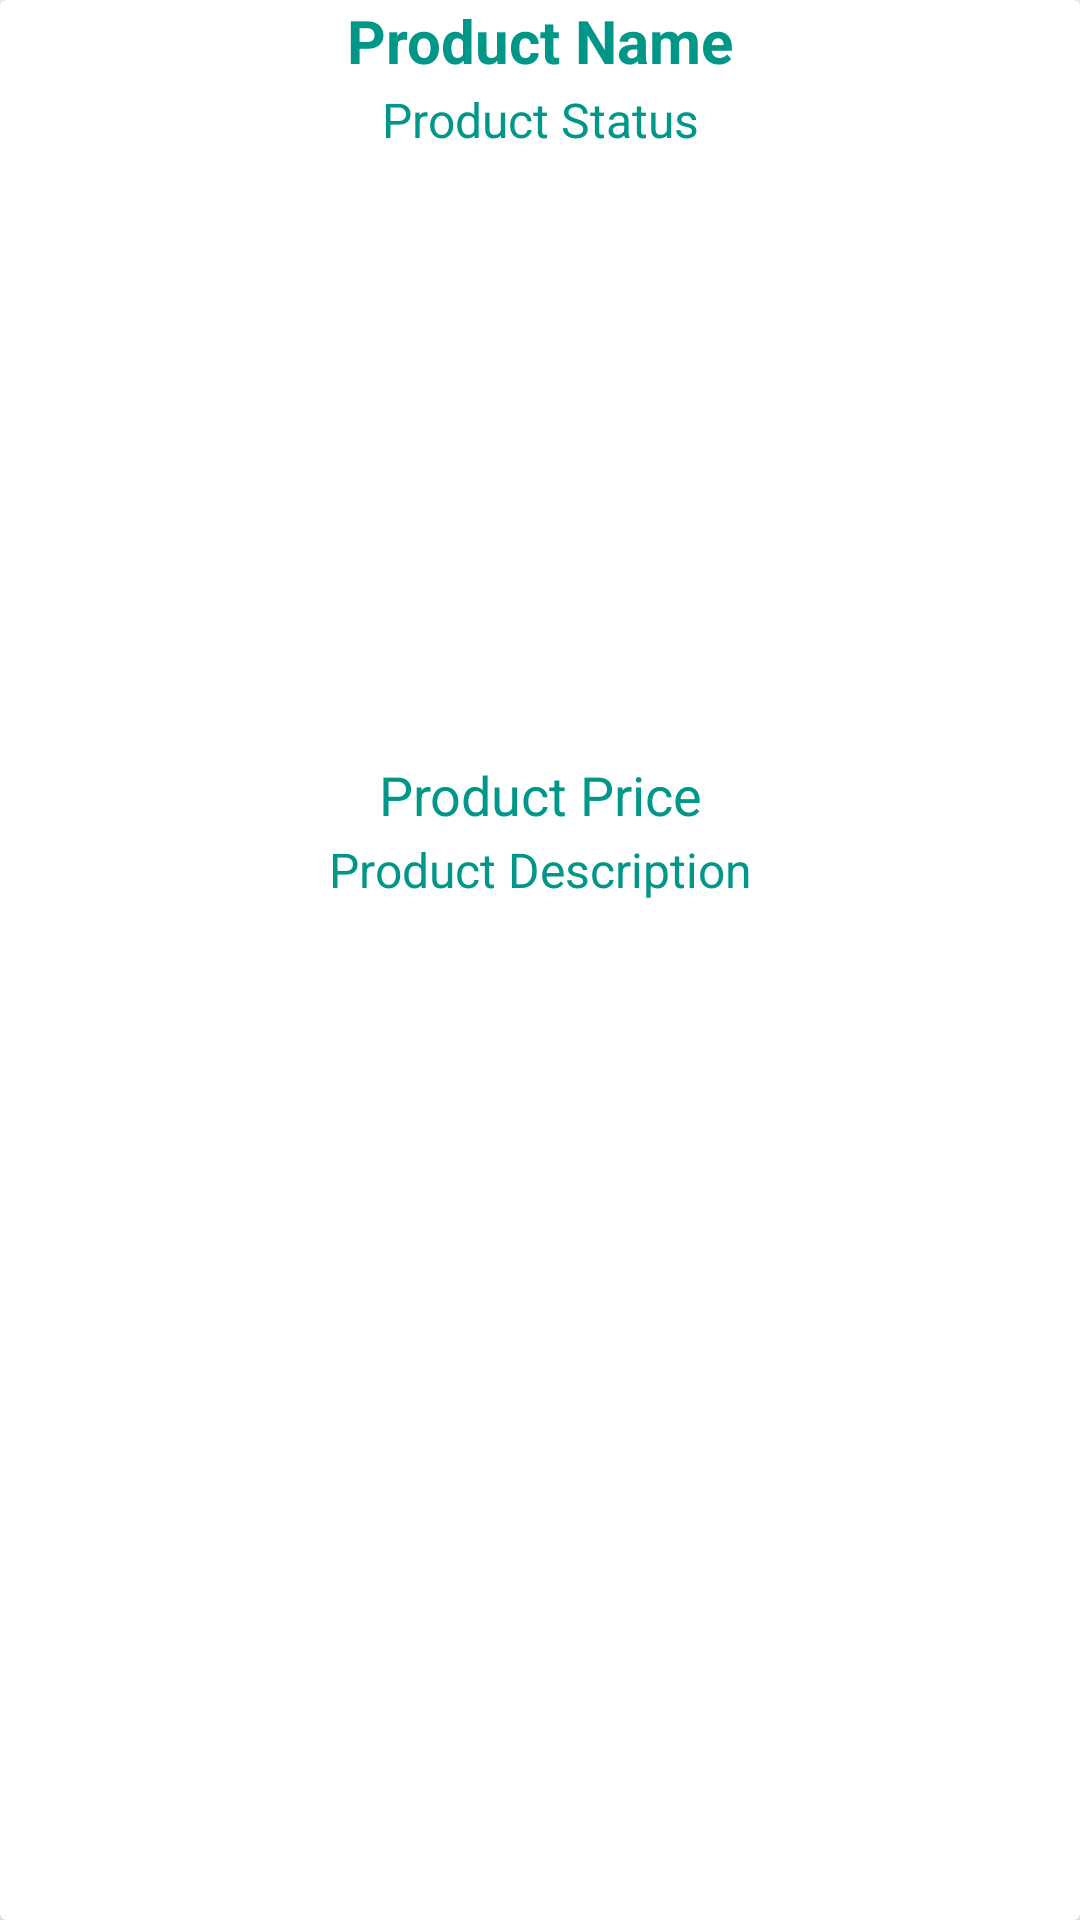

Layout XML and referenced resources for this Android screen:
<!-- AndroidManifest.xml: application theme Theme.ECommerce -->
<!-- res/layout/seller_item_view.xml -->
<?xml version="1.0" encoding="utf-8"?>
<androidx.cardview.widget.CardView xmlns:android="http://schemas.android.com/apk/res/android"
    android:layout_width="match_parent"
    android:layout_height="wrap_content"
    xmlns:app="http://schemas.android.com/apk/res-auto"
    android:layout_marginTop="20dp"
    android:layout_marginStart="15dp"
    android:layout_marginEnd="15dp"
    app:cardElevation="15dp"
    >

    <RelativeLayout
        android:layout_width="match_parent"
        android:layout_height="match_parent">


        <TextView
            android:id="@+id/seller_product_name"
            android:layout_width="match_parent"
            android:layout_height="wrap_content"
            android:text="Product Name"
            android:textAlignment="center"
            android:textSize="20dp"
            android:textStyle="bold"
            android:textColor="#009688"
            />

        <TextView
            android:id="@+id/seller_product_state"
            android:layout_width="match_parent"
            android:layout_height="wrap_content"
            android:layout_below="@+id/seller_product_name"
            android:text="Product Status"
            android:layout_marginTop="2dp"
            android:textAlignment="center"
            android:textSize="16dp"
            android:textColor="#009688"
            />

        <ImageView
            android:id="@+id/product_seller_image"
            android:layout_width="match_parent"
            android:layout_height="200dp"
            android:layout_below="@+id/seller_product_state"
            android:scaleType="centerCrop"
            android:layout_marginTop="2dp"
            />
        <TextView
            android:id="@+id/product_seller_price"
            android:layout_width="match_parent"
            android:layout_height="wrap_content"
            android:layout_below="@+id/product_seller_image"
            android:text="Product Price"
            android:textAlignment="center"
            android:textSize="18dp"
            android:textColor="#009688"
            />

        <TextView
            android:id="@+id/product_seller_description"
            android:layout_width="match_parent"
            android:layout_height="wrap_content"
            android:layout_below="@+id/product_seller_price"
            android:text="Product Description"
            android:layout_marginTop="2dp"
            android:textAlignment="center"
            android:textSize="16dp"
            android:textColor="#009688"
            />



    </RelativeLayout>

</androidx.cardview.widget.CardView>
<!-- resources referenced by this layout -->
<resources>
  <style name="Theme.ECommerce" parent="Theme.AppCompat.Light.NoActionBar">
          
          <item name="colorPrimary">#009688</item>
          <item name="colorPrimaryVariant">#009688</item>
          <item name="colorOnPrimary">@color/white</item>
          
          <item name="colorSecondary">@color/teal_200</item>
          <item name="colorSecondaryVariant">@color/teal_700</item>
          <item name="colorOnSecondary">@color/black</item>
          
          <item name="android:statusBarColor" tools:targetApi="l">?attr/colorPrimaryVariant</item>
          
      </style>
  <!-- not gathered from this repository: default colours our renderer supplied (Android Studio template values) -->
  <color name="teal_200">#FF03DAC5</color>
  <color name="teal_700">#FF018786</color>
  <color name="black">#FF000000</color>
  <color name="white">#FFFFFFFF</color>
</resources>
